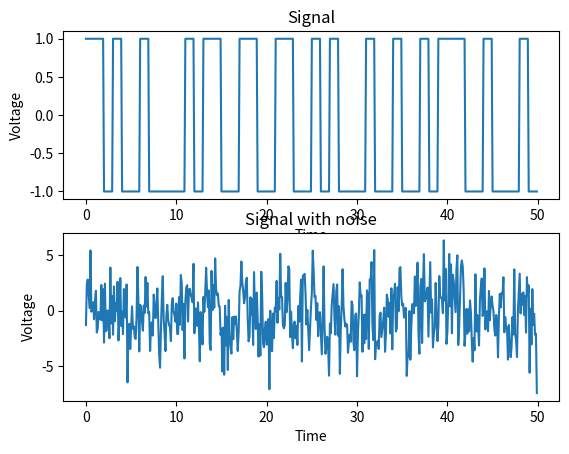

Reproduce this figure in Python.
import numpy as np
import matplotlib.pyplot as plt
import random, math





def generateRandomProcess(elementCount):
    '''
    This function returns random process of streaming bits 0 an 1.
    eg. [1, 0, 0, 1,....]
    '''    
    XofT = []
    for _ in range (elementCount):
        XofT.append(math.floor(0.5 + random.uniform(0, 1)))
    return XofT

def generatePulses (X_T,width):
    '''
    This Function generates +ve and -ve pulses g(t)
    '''
    GofT = []
    for i in range (len(X_T)):
        if X_T[i] == 1:
            for _ in range (10*width):
                GofT.append(1)
        else:
            for _ in range (10*width):
                GofT.append(-1)

    return GofT

def generateTimeSteps (elementCount,width):
    '''
    This function returns time steps where output is desired
    '''
    return np.linspace(0, elementCount, 10*width*elementCount, endpoint=False)

def plotGraphs (arr1, arr2, title, label1, label2,i):
    
    plt.subplot(2,1,i)
    plt.plot(arr1, arr2)
    plt.title(title)
    plt.ylabel(label1)
    plt.xlabel(label2)
    
    return


def matchedFilter(idx,G_t_n):
    """
    idx: 0 .. unit energy
    idx: 1 .. no matched filter
    idx: 2 .. matched filter root(3)
    """
    if (idx == 1):
        return G_t_n


def decode(Y_t,count,T):
    """
    This function decodes the outcome of the mathced filter at samples T
    we pass the count as it's the indicator where T lies
    """
    L = 0
    out_t = []
    for i in range (1,1+count):
        peakValue = Y_t[9*i]
        if peakValue > L:
            out_t.append(1)
        else:
            out_t.append(0)
    return out_t
    
def findError(out_t,X_ts):
    """
    This function returns the error between two arrays
    """
    if (len(out_t) != len(X_ts)):
        print ("Not similar length!")
        return 0
    err = []
    for i in range(len(out_t)):
        if out_t[i] != X_ts[i]:
            err.append(1)
    return err
if __name__ == "__main__":
    ###VARIABLES###
    Eb_No_dB_Min = -10 #min E/No alowed in db
    Eb_No_dB_Max = 20 #max E/No alowed in db
    Eb_No_dB = np.arange(Eb_No_dB_Min,Eb_No_dB_Max+1)
    #Linearize Eb/N0
    Eb_No = 10**(Eb_No_dB/10.0)  

    Pe = [] #Probability of error
    BER = [] #Bit error rate
    count = 50 # no of tests/time steps
    T = 1 #Width of each pulse

    #Generate random 0/1 samples 
    X_t = generateRandomProcess(count)
    #Generate g(t) where 0--> -A and 1--> A
    G_t = generatePulses (X_t,T)
    #Generate time steps with count*T elements
    T_s = generateTimeSteps(count,T)
    #Add signal X to the graph
    plotGraphs(T_s,G_t,"Signal","Voltage","Time",1)
    #Generate AWGN with SNR = 1/Eb_No[0] and SNR = 1/Eb_N0[n] to show the difference
    # Generate noise samples
    mean_noise = 0
    variance = (1/Eb_No[0])/2
    W_t = np.random.normal(mean_noise, np.sqrt(variance), len(G_t))
    #W_t = np.random.normal(mean_noise, np.sqrt(1/Eb_No[len(Eb_No)-1]*2), len(G_t))
    #Add noise to the signal
    G_t_n = G_t + W_t
    #Add noisy graph to the graph, then show
    plotGraphs(T_s,G_t_n,"Signal with noise","Voltage","Time",2)
    #Show the graph
    #plt.show()

    '''
    After plotting Where W_t variance is (1/Eb_No[len(Eb_No)-1])/2 then (1/Eb_No[0])/2
    You'll find that the first case gives better outcome (less noise)
    since it has the least variance (0.005)
    '''
    #Test the outcome with no matched filter h(t) = delta(t)
    Y_t = matchedFilter(1,G_t_n)
    out_t = decode(Y_t,count,T)
    err = findError(out_t,X_t)

    

